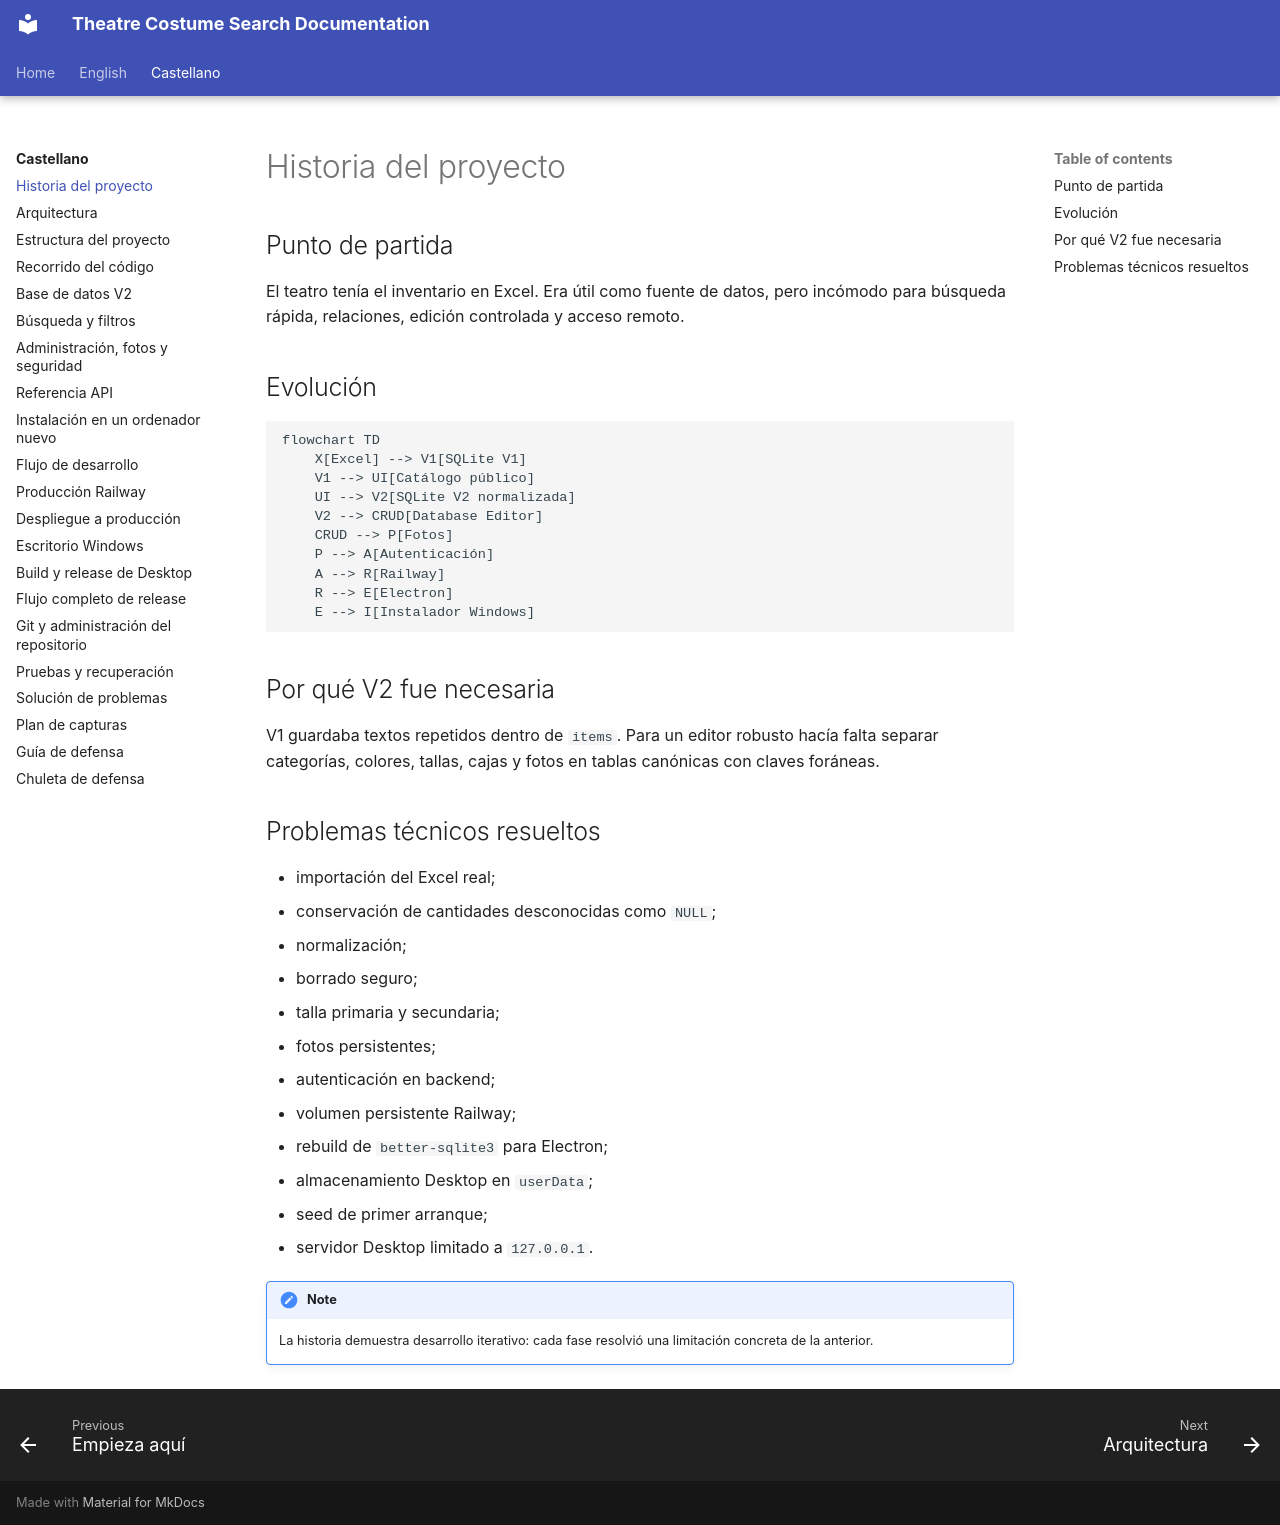

repository: hztpserg/theatre-costume-search-docs · page: es/historia/index.html · generator: mkdocs

# Historia del proyecto

## Punto de partida

El teatro tenía el inventario en Excel. Era útil como fuente de datos, pero incómodo para búsqueda rápida, relaciones, edición controlada y acceso remoto.

## Evolución

```mermaid
flowchart TD
    X[Excel] --> V1[SQLite V1]
    V1 --> UI[Catálogo público]
    UI --> V2[SQLite V2 normalizada]
    V2 --> CRUD[Database Editor]
    CRUD --> P[Fotos]
    P --> A[Autenticación]
    A --> R[Railway]
    R --> E[Electron]
    E --> I[Instalador Windows]
```

## Por qué V2 fue necesaria

V1 guardaba textos repetidos dentro de `items`. Para un editor robusto hacía falta separar categorías, colores, tallas, cajas y fotos en tablas canónicas con claves foráneas.

## Problemas técnicos resueltos

- importación del Excel real;
- conservación de cantidades desconocidas como `NULL`;
- normalización;
- borrado seguro;
- talla primaria y secundaria;
- fotos persistentes;
- autenticación en backend;
- volumen persistente Railway;
- rebuild de `better-sqlite3` para Electron;
- almacenamiento Desktop en `userData`;
- seed de primer arranque;
- servidor Desktop limitado a `127.0.0.1`.

!!! note
    La historia demuestra desarrollo iterativo: cada fase resolvió una limitación concreta de la anterior.
